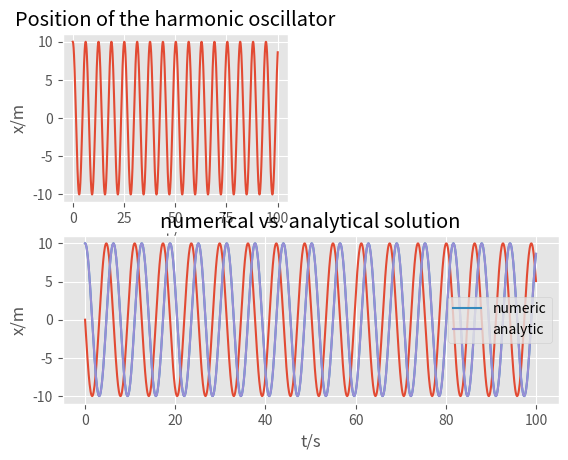

Here is the Python script that generated this plot: (Note: this script raises an exception after producing the figure.)
from __future__ import print_function, division
import scipy.integrate as solver
import matplotlib.pyplot as plt
import numpy as np

plt.ion()
plt.style.use("ggplot")

# initial conditions and parameters
k = 1.0 # N = kg*m/s^2 = k*m => k = kg/s^2
m = 1.0 # kg
time = 100.0 # s
steps = 1000
x0 = 10.0 # m
v0 = 0.0 # m/s
ts = np.linspace(0, time, steps) # s
y0 = np.array([x0, v0]) # [m, m/s]

# the ode rhs
def rhs(y, t):
    """
    y = [x, v]
    y' = [v, -k*x]
    """
    return np.array([y[1], -k/m*y[0]])

# let's solve the harmonic oscillator numerically!
ys = solver.odeint(rhs, y0, ts)
xs = ys[:, 0]
vs = ys[:, 1]
plt.subplot(2,2,1)
plt.title("Position of the harmonic oscillator")
plt.plot(ts, xs)
plt.xlabel("t/s")
plt.ylabel("x/m")
plt.subplot(2,1,2)
plt.plot(ts, vs)
plt.xlabel("t/s")
plt.ylabel("v/(m/s)")
plt.title("Velocity of the harmonic oscillator")

# what is the periode of our oscillator?
periode_numeric = 2*np.mean(np.diff(ts[:-1][np.sign(xs[:-1]) != np.sign(xs[1:])]))
periode_analytic = 2*np.pi/np.sqrt(k/m)
print("T_sym =", str(periode_analytic) + "s,", "T_num =", str(periode_numeric) + "s")

# the analytic solution of the harmonic oscillator ODE
amp = np.sqrt(m/k*v0**2 + x0**2)
angle_vel = np.sqrt(k/m)
phase = np.arccos(x0/amp)
xs_analytic = amp*np.cos(angle_vel*ts + phase)
plt.plot(ts, xs, label="numeric")
plt.plot(ts, xs_analytic, label="analytic")
plt.xlabel("t/s")
plt.ylabel("x/m")
plt.title("numerical vs. analytical solution")
plt.legend()

raw_input()
